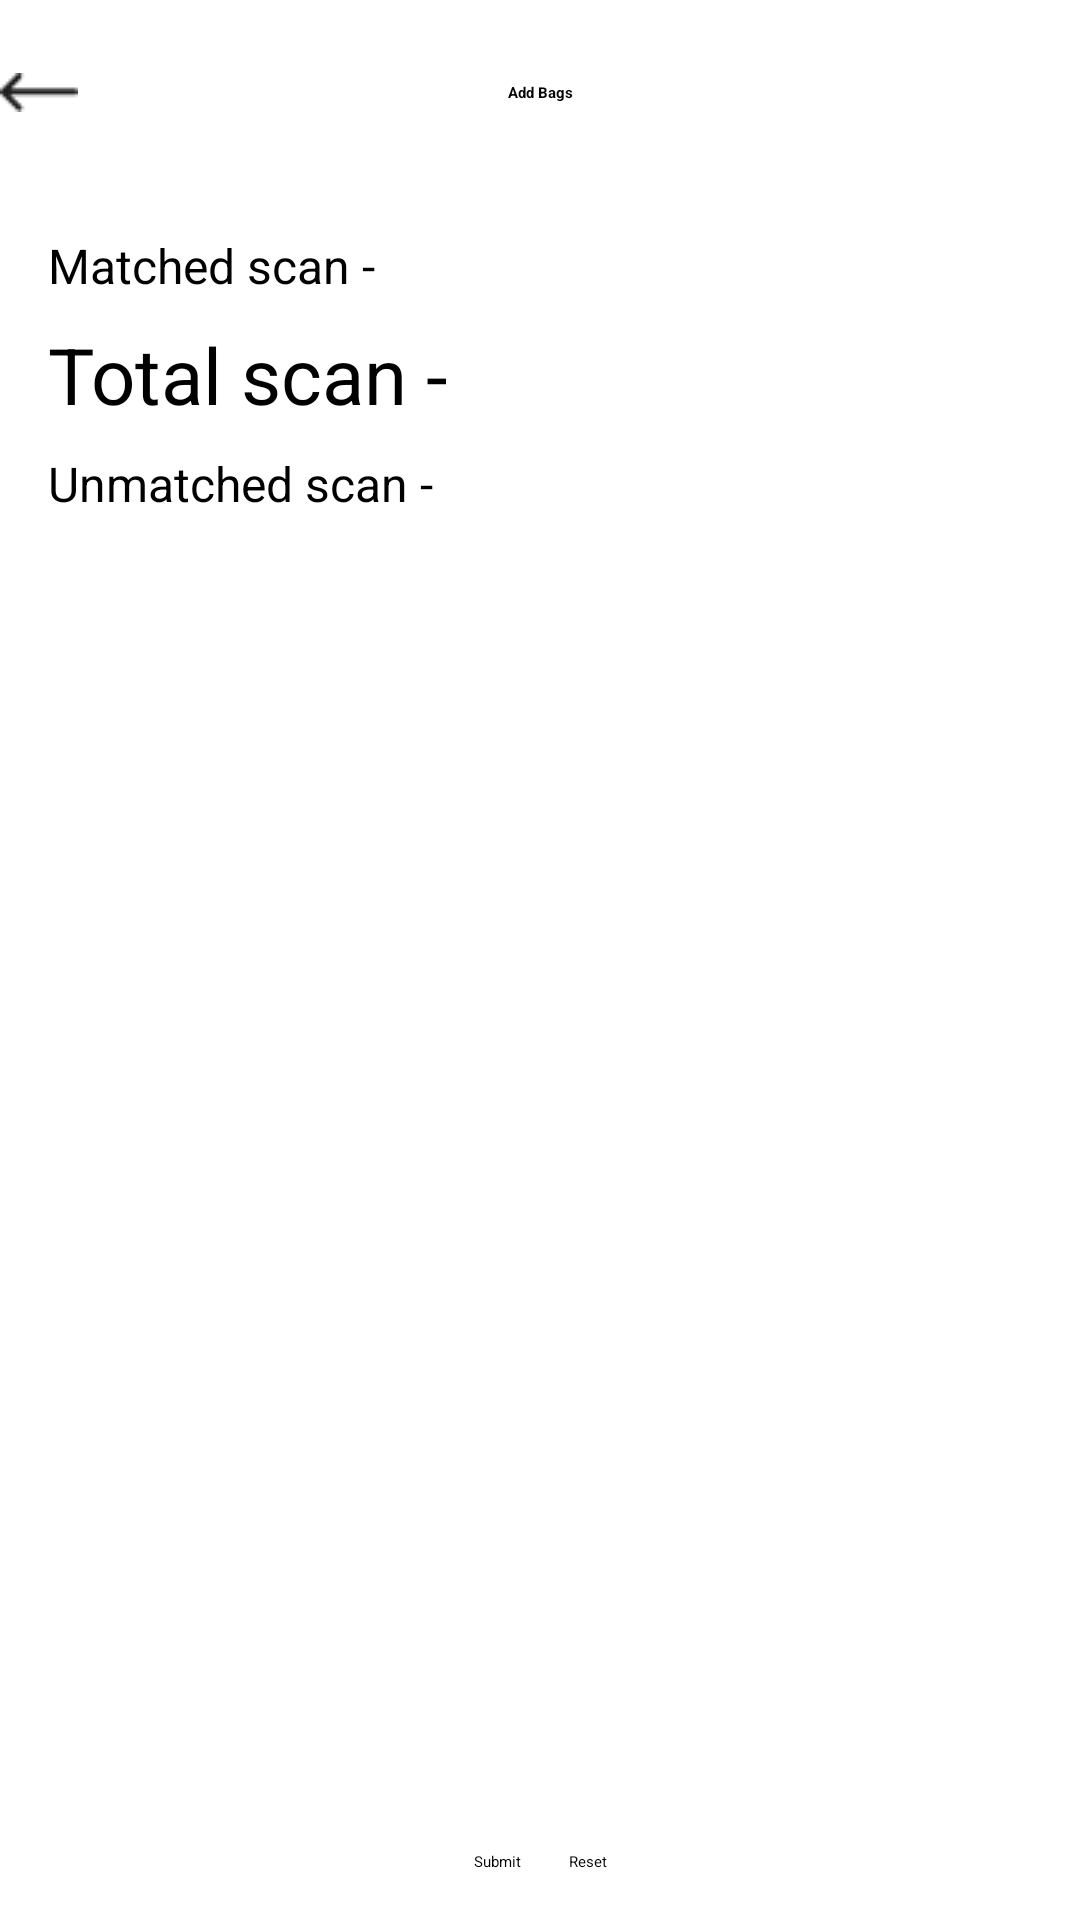

This screen was rendered from an Android layout file. Write that file and the resources it references.
<!-- AndroidManifest.xml: application theme Theme.HelloRFID -->
<!-- res/layout/activity_main2.xml -->
<androidx.constraintlayout.widget.ConstraintLayout xmlns:android="http://schemas.android.com/apk/res/android"
    xmlns:tools="http://schemas.android.com/tools"
    xmlns:app="http://schemas.android.com/apk/res-auto"
    android:layout_width="match_parent"
    android:layout_height="match_parent"
    android:background="@color/white"
    tools:context=".reader.MainActivity">

    <androidx.appcompat.widget.Toolbar
        android:id="@+id/toolbar"
        android:layout_width="0dp"
        android:layout_height="30pt"
        android:background="@color/white"
        android:elevation="4dp"
        android:theme="@style/ThemeOverlay.AppCompat.Dark.ActionBar"
        app:layout_constraintTop_toTopOf="parent"
        app:layout_constraintStart_toStartOf="parent"
        app:layout_constraintEnd_toEndOf="parent">

        <ImageView
            android:id="@+id/all_screen_back_btn"
            android:layout_width="wrap_content"
            android:layout_height="wrap_content"
            android:background="@drawable/backicon" />

        <TextView
            android:id="@+id/actionName"
            android:layout_width="100pt"
            android:layout_height="wrap_content"
            android:text="Add Bags"
            android:textColor="@color/black"
            android:textStyle="bold"
            android:gravity="center"
            android:layout_gravity="center" />

    </androidx.appcompat.widget.Toolbar>

    <ScrollView
        android:layout_width="0dp"
        android:layout_height="0dp"
        android:fillViewport="true"
        app:layout_constraintTop_toBottomOf="@id/toolbar"
        app:layout_constraintBottom_toBottomOf="parent"
        app:layout_constraintStart_toStartOf="parent"
        app:layout_constraintEnd_toEndOf="parent">

        <androidx.constraintlayout.widget.ConstraintLayout
            android:layout_width="match_parent"
            android:layout_height="wrap_content">

            <ImageView
                android:id="@+id/backButton1"
                android:layout_width="wrap_content"
                android:layout_height="wrap_content"
                android:layout_marginStart="16dp"
                android:visibility="gone"
                android:layout_marginTop="16dp"
                app:layout_constraintTop_toTopOf="parent"
                app:layout_constraintStart_toStartOf="parent" />

            <TextView
                android:id="@+id/title"
                android:layout_width="wrap_content"
                android:layout_height="wrap_content"
                android:layout_marginTop="16dp"
                android:text=""
                android:visibility="gone"
                android:textSize="24sp"
                app:layout_constraintTop_toBottomOf="@id/backButton1"
                app:layout_constraintStart_toStartOf="parent"
                app:layout_constraintEnd_toEndOf="parent" />

            <TextView
                android:id="@+id/matchedScanLabel"
                android:layout_width="wrap_content"
                android:layout_height="wrap_content"
                android:layout_marginTop="16dp"
                android:layout_marginStart="16dp"
                android:text="Matched scan -"
                android:textSize="16sp"
                app:layout_constraintTop_toBottomOf="@id/title"
                app:layout_constraintStart_toStartOf="parent" />

            <TextView
                android:id="@+id/totalScan1"
                android:layout_width="wrap_content"
                android:layout_height="wrap_content"
                android:layout_marginTop="8dp"
                android:layout_marginStart="16dp"
                android:text="Total scan -"
                android:textSize="26sp"
                app:layout_constraintTop_toBottomOf="@id/matchedScanLabel"
                app:layout_constraintStart_toStartOf="parent" />

            <TextView
                android:id="@+id/unmatchedScanLabel"
                android:layout_width="wrap_content"
                android:layout_height="wrap_content"
                android:layout_marginTop="8dp"
                android:layout_marginStart="16dp"
                android:text="Unmatched scan -"
                android:textSize="16sp"
                app:layout_constraintTop_toBottomOf="@id/totalScan1"
                app:layout_constraintStart_toStartOf="parent" />

            <androidx.recyclerview.widget.RecyclerView
                android:id="@+id/recyclerView"
                android:layout_width="0dp"
                android:layout_height="0dp"
                android:layout_marginTop="16dp"
                android:padding="8dp"
                app:layout_constraintTop_toBottomOf="@id/unmatchedScanLabel"
                app:layout_constraintBottom_toTopOf="@id/submitButton"
                app:layout_constraintStart_toStartOf="parent"
                app:layout_constraintEnd_toEndOf="parent" />

            <Button
                android:id="@+id/submitButton"
                android:layout_width="wrap_content"
                android:layout_height="wrap_content"
                android:layout_marginBottom="16dp"
                android:layout_marginEnd="8dp"
                android:text="Submit"
                app:layout_constraintBottom_toBottomOf="parent"
                app:layout_constraintEnd_toStartOf="@id/submitButton1"
                app:layout_constraintStart_toStartOf="parent"
                app:layout_constraintHorizontal_chainStyle="packed" />

            <Button
                android:id="@+id/submitButton1"
                android:layout_width="wrap_content"
                android:layout_height="wrap_content"
                android:layout_marginBottom="16dp"
                android:layout_marginStart="8dp"
                android:text="Reset"
                android:backgroundTint="@color/hindalcoRed"
                app:layout_constraintBottom_toBottomOf="parent"
                app:layout_constraintStart_toEndOf="@id/submitButton"
                app:layout_constraintEnd_toEndOf="parent" />

        </androidx.constraintlayout.widget.ConstraintLayout>
    </ScrollView>
</androidx.constraintlayout.widget.ConstraintLayout>
<!-- resources referenced by this layout -->
<resources>
  <color name="black">#FF000000</color>
  <color name="hindalcoRed">#990C0C</color>
  <color name="white">#FFF</color>
  <!-- drawable backicon: png bitmap (drawable, 279 bytes) -->
  <style name="Theme.HelloRFID" parent="Base.Theme.HelloRFID">
          
          <item name="android:navigationBarColor">@android:color/transparent</item>
          <item name="android:statusBarColor">@android:color/transparent</item>
          <item name="android:windowLightStatusBar">?attr/isLightTheme</item>
      </style>
</resources>
